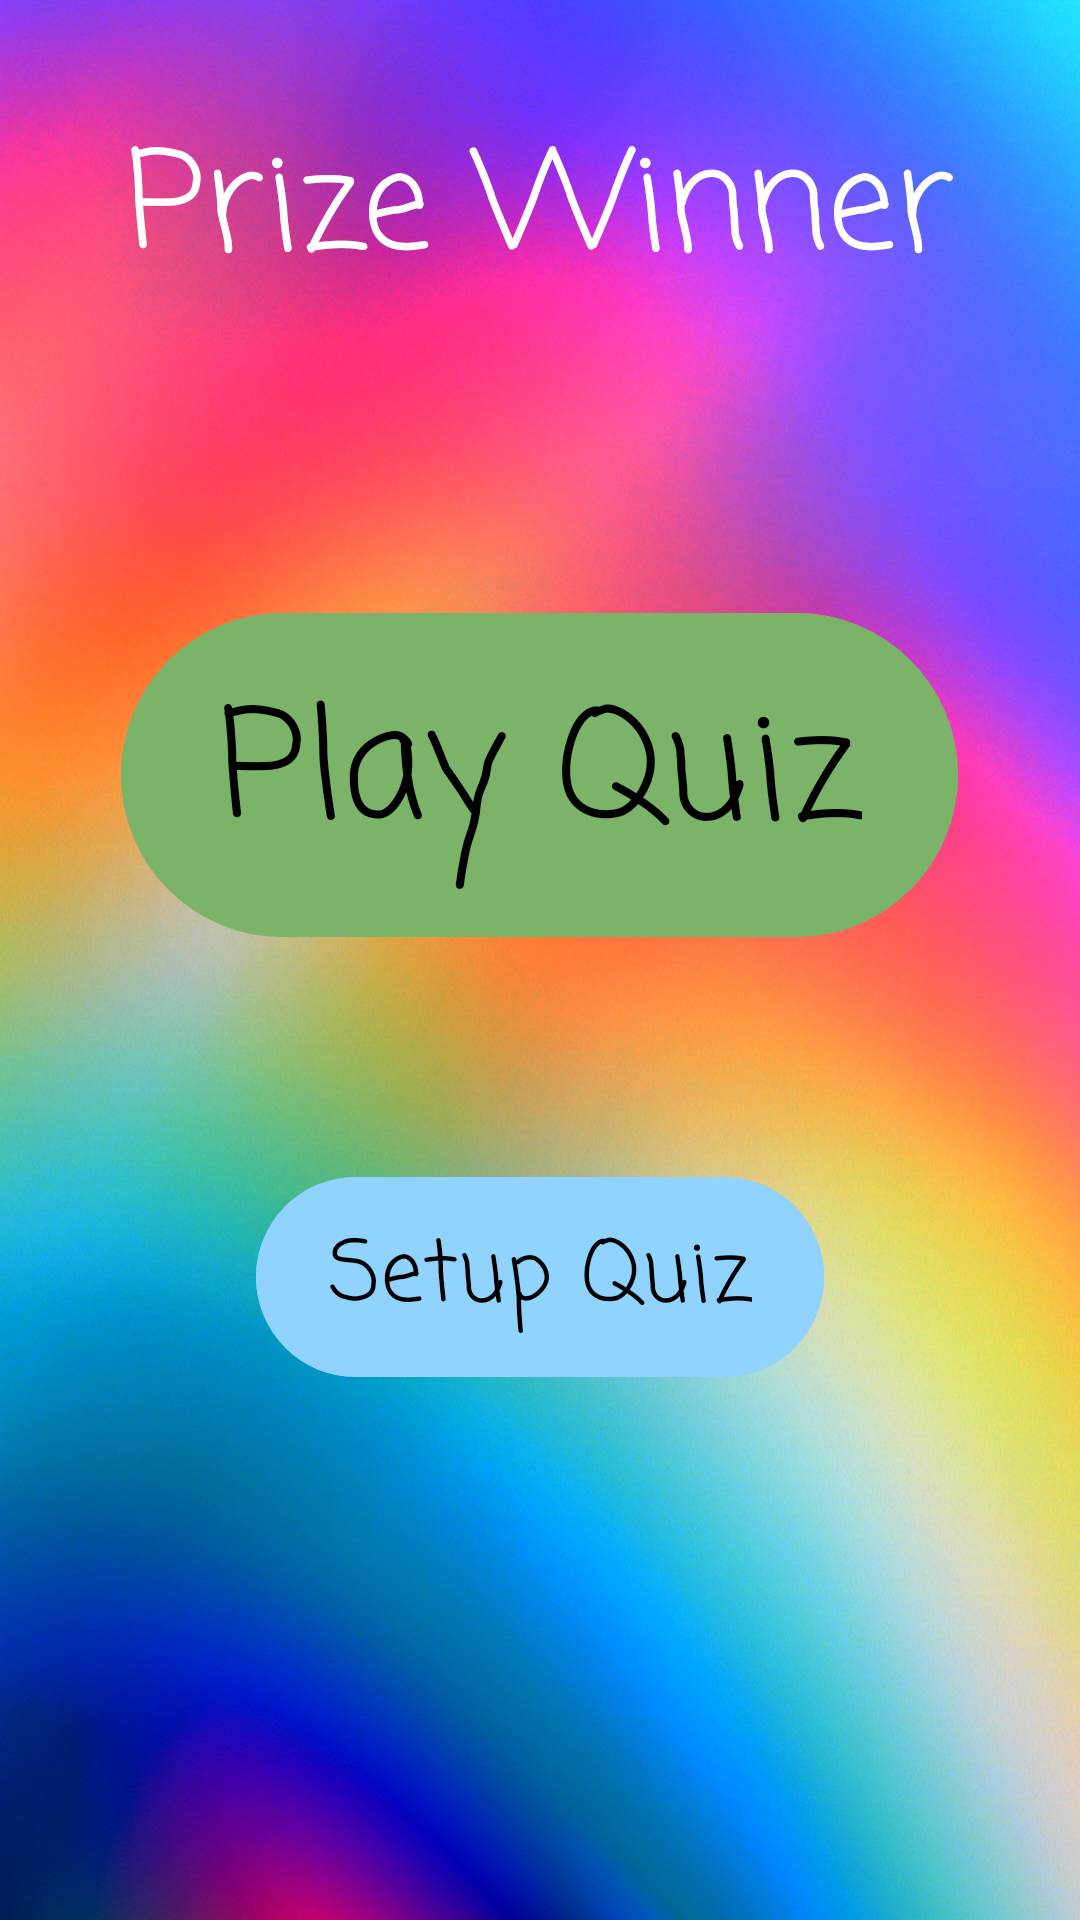

Write the Android layout XML for this screen, with the resource values it uses.
<!-- AndroidManifest.xml: application theme Theme.PrizeWinnerGame -->
<!-- res/layout/activity_main.xml -->
<?xml version="1.0" encoding="utf-8"?>
<LinearLayout xmlns:android="http://schemas.android.com/apk/res/android"
    xmlns:tools="http://schemas.android.com/tools"
    android:layout_width="match_parent"
    android:layout_height="match_parent"
    android:background="@drawable/rainbow_blur"
    android:orientation="vertical"
    tools:context=".MainActivity">

    <TextView
        android:id="@+id/textView"
        android:layout_width="wrap_content"
        android:layout_height="wrap_content"
        android:layout_marginTop="36dp"
        android:layout_marginBottom="64dp"
        android:fontFamily="casual"
        android:layout_gravity="center"
        android:text="@string/home_title"
        android:textColor="@color/white"
        android:textSize="45sp" />


    <Button
        android:id="@+id/btnPlayQuiz"
        android:layout_width="wrap_content"
        android:paddingHorizontal="32dp"
        android:paddingVertical="16dp"
        android:layout_height="wrap_content"
        android:layout_marginTop="32dp"
        android:layout_gravity="center_horizontal"
        android:fontFamily="casual"
        android:gravity="center"
        android:text="@string/play_quiz"
        android:backgroundTint="@color/green"
        android:textColor="@color/black"
        android:textSize="50sp"/>

    <Button
        android:id="@+id/btnSetupQuiz"
        android:layout_width="wrap_content"
        android:paddingHorizontal="24dp"
        android:paddingVertical="12dp"
        android:layout_height="wrap_content"
        android:layout_gravity="center_horizontal"
        android:layout_marginTop="72sp"
        android:backgroundTint="@color/sky_blue"
        android:fontFamily="casual"
        android:text="@string/setup_quiz"
        android:textColor="@color/black"
        android:textSize="28sp" />
</LinearLayout>
<!-- resources referenced by this layout -->
<resources>
  <color name="black">#FF000000</color>
  <color name="green">#7bb369</color>
  <color name="sky_blue">#8fd3fe</color>
  <color name="white">#FFFFFFFF</color>
  <!-- drawable rainbow_blur: jpg bitmap (drawable, 524630 bytes) -->
  <string name="home_title">Prize Winner</string>
  <string name="play_quiz">Play Quiz</string>
  <string name="setup_quiz">Setup Quiz</string>
  <style name="Theme.PrizeWinnerGame" parent="Base.Theme.PrizeWinnerGame" />
  <style name="Base.Theme.PrizeWinnerGame" parent="Theme.Material3.DayNight.NoActionBar">
          
          
      </style>
</resources>
